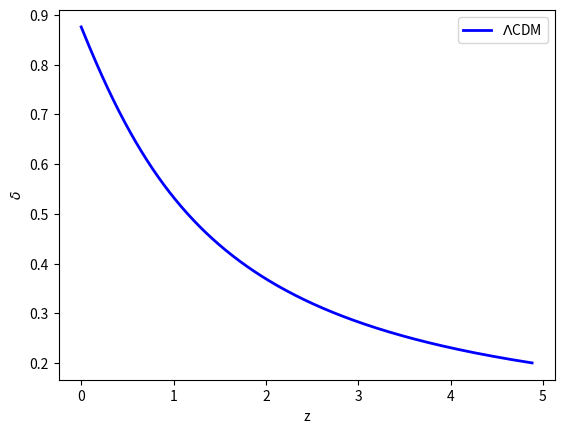
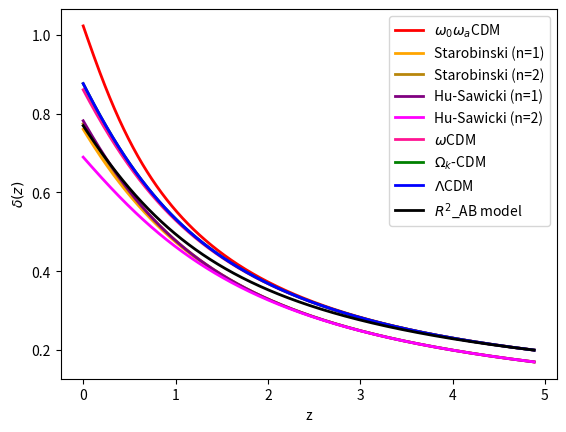

Write the Python code that produced these figures, in order.
#!/usr/bin/env python3
# -*- coding: utf-8 -*-
"""
Created on Fri May 17 14:26:47 2024

@author: usuario
"""

# Bibliotecas:
import numpy as np
import matplotlib.pyplot as plt
from scipy.integrate import solve_ivp
import sympy as sp


# constantes
H0 = 67.4
O_m0 = 0.315
O_L0 = 0.7
w0 = -0.957
wa = -0.29
O_k0 = 0.0007


# Modelo LCDM:
def Densidade(t, y):    # t é o fator de escala e y é o delta (contraste)
    D_RG  = y[0]     # contraste
    dD_RG = y[1]    # primeira derivada do contraste

    O_m = O_m0*t**(-3)  
    O_L = 1 - O_m0

    H_RG = H0*np.sqrt(O_m + O_L)    # H(z)
    dH_RG = - (H_RG/t) - 0.5*(H0/t)*(H0/H_RG)*(O_m - 2*O_L)        # derivada do H(z)

# funções definidas somente para facilitar a escrita da derivada segunda do contraste
    faux1 = 3*H0**2
    faux2 = 2*(t**2)*(H_RG**2)

    ddD_RG = - ((3/t) + (dH_RG/H_RG))*dD_RG + (faux1/faux2)*O_m*D_RG   #  eq. da derivada segunda do contraste
    return [dD_RG, ddD_RG]


# Espaço de integração:
t_span = [0.17, 1]   # intervalo de integração do fator de escala
t = np.linspace(0.17, 1, 1000)

# Condições iniciais:
y0 = [0.2, 1] 


# Solução:
sol = solve_ivp(Densidade, t_span, y0, t_eval=t, method='LSODA') # função que quero resolver, o intervalo de integração, as condições iniciais, o linspace e o método
D_RG = sol.y[0]
dD_RG = sol.y[1]


# definindo o redshift
z = 1/sol.t - 1



# plotando o contraste x z
plt.plot(z, D_RG, color='blue', linewidth = 2, label='$\Lambda$CDM')
plt.legend()
plt.xlabel('z')
plt.ylabel('$\delta$')
#plt.savefig('delta(z).png', dpi=520, format='png', bbox_inches='tight')
plt.show()




######################################################################################



# Modelo w0waCDM:
def Densidade_w(t, y):    # t é o fator de escala e y é o delta (contraste)
    D_RG_w  = y[0]     # contraste
    dD_RG_w = y[1]    # primeira derivada do contraste

    O_m = O_m0*t**(-3)  
    O_L = O_L0*(t**(-3*(w0 + wa*(1-t)) ) )

    H_RG_w = H0*np.sqrt(O_m + O_L)    # H(z)
    dH_RG_w = - (H_RG_w/t) - 0.5*(H0/t)*(H0/H_RG_w)*(O_m - 2*O_L)        # derivada do H(z)

# funções definidas somente para facilitar a escrita da derivada segunda do contraste
    faux1 = 3*H0**2
    faux2 = 2*(t**2)*(H_RG_w**2)

    ddD_RG_w = - ((3/t) + (dH_RG_w/H_RG_w))*dD_RG_w + (faux1/faux2)*O_m*D_RG_w   #  eq. da derivada segunda do contraste
    return [dD_RG_w, ddD_RG_w]


# Espaço de integração:
t_span = [0.17, 1]   # intervalo de integração do fator de escala
t = np.linspace(0.17, 1, 1000)

# Condições iniciais:
y0 = [0.2, 1] 


# Solução:
sol_w = solve_ivp(Densidade_w, t_span, y0, t_eval=t, method='LSODA') # função que quero resolver, o intervalo de integração, as condições iniciais, o linspace e o método
D_RG_w = sol_w.y[0]
dD_RG_w = sol_w.y[1]


# definindo o redshift
z = 1/sol_w.t - 1



################################################################################

# Modelo AB-f(R):
    
# Condições iniciais
ti = 0.2
O_r0 = 0
mu = 10**(-7)
k = 0.125
    
    
def Den_AB(t, y, H0, O_m0, b):
    H_AB   = y[0]
    dH_AB  = y[1]
    ddH_AB = y[2]
    D_AB   = y[3]
    dD_AB  = y[4]

    O_m = O_m0*t**(-3)
    O_r = O_r0*t**(-4)

    R_vac = 12*H0**2
    e_AB = R_vac/np.log(1 + np.exp(2*b))
    M2 = e_AB/mu

    R_AB = 6*H_AB*(2*H_AB + t*dH_AB)
    alpha = (R_AB/e_AB) - b

    if abs(alpha) < 25:
      s = 1/np.cosh(alpha)
    else:
      s = 0

    A = (H0**2)*(3*O_m + 4*O_r)
    B = (2*t*H_AB*dH_AB*R_AB)/(3*M2)
    C = t*H_AB*dH_AB*(np.tanh(alpha) + 1)

    c1 = 6*(t**2)*(H_AB**2)/e_AB
    c2 = ddH_AB + ((dH_AB**2)/H_AB) + (5*dH_AB/t)

    if abs(alpha) < 15:
      D = ((c1*c2*s)**2)*np.tanh(alpha)
    else:
      D = 0

    if abs(alpha) < 15:
      E = 6*(t**3)*(H_AB**3)*((1/(3*M2)) + (0.5*s*s/e_AB))
    else:
      E = 6*(t**3)*(H_AB**3)*(1/(3*M2))
    F = (11*dH_AB**2/(t*H_AB)) + (dH_AB**3/(H_AB**2)) + (6*ddH_AB/t) + (4*dH_AB*ddH_AB/H_AB)
    dddH_AB = - ((A + B + C - D)/E) - F

    fR = 0.5*(1 + np.tanh(alpha)) + R_AB/(3*M2)
    fRR= (0.5/e_AB)*s**2 + 1/(3*M2)

    R_0 = R_vac
    alpha_0 = (R_0/e_AB) - b

    fR_0 = 0.5*(1 + np.tanh(alpha_0)) + (R_0/(3*M2))
    fRR_0 = (0.5/e_AB)*((1/np.cosh(alpha_0))**2) + (1/3*M2)

    gaux3 = 9e6*(k*k/(t*t))*(fRR/fR)*(fR_0/fRR_0)
    #gaux3 = (fRR/fR)*(k/t)**2
    Geffn = (1/fR)*(1 + 4*gaux3)/(1 + 3*gaux3)

    fAB1 = 3*Geffn*H0**2
    fAB2 = 2*t*t*H_AB*H_AB

    ddD_AB = - ((3/t) + (dH_AB/H_AB))*dD_AB + (fAB1/fAB2)*O_m*D_AB
    return [dH_AB, ddH_AB, dddH_AB, dD_AB, ddD_AB]

def sol_DAB(H0, O_m0, b):
    #Integração:
    t_span = [ti, 1]
    t = np.linspace(ti, 1, 1000)

    # Condições iniciais:
    O_mi = O_m0*ti**(-3)
    O_ri = O_r0*ti**(-4)
    O_L = 1 - O_m0
    Hi = H0*np.sqrt(O_mi + O_ri + O_L)
    dHi = - ((H0**2)/(2*ti*Hi))*(3*O_mi + 4*O_ri)
    ddHi = 0.5*(H0/(ti*Hi))**2*(Hi + ti*dHi)*(3*O_mi + 4*O_ri) + 0.5*(H0/(ti*Hi))**2*Hi*(9*O_mi + 16*O_ri)
    y0 = [Hi, dHi, ddHi, ti, 1]

    # Solução:
    sol = solve_ivp(Den_AB, t_span, y0, t_eval=t, method='LSODA', rtol = 10**(-6), args=(H0, O_m0, b))
    D_AB  = sol.y[3]
    return D_AB

#print(Sol_DAB(70, 0.3, 2))



#####################################################################################


# Modelo wCDM:
def Densidade_w1(t, y):    # t é o fator de escala e y é o delta (contraste)
    D_RG_w1  = y[0]     # contraste
    dD_RG_w1 = y[1]    # primeira derivada do contraste

    O_m = O_m0*t**(-3)  
    O_L = O_L0*(t**(-3*(1+w0) ) )

    H_RG_w1 = H0*np.sqrt(O_m + O_L)    # H(z)
    dH_RG_w1 = - (H_RG_w1/t) - 0.5*(H0/t)*(H0/H_RG_w1)*(O_m - 2*O_L)        # derivada do H(z)

# funções definidas somente para facilitar a escrita da derivada segunda do contraste
    faux1 = 3*H0**2
    faux2 = 2*(t**2)*(H_RG_w1**2)

    ddD_RG_w1 = - ((3/t) + (dH_RG_w1/H_RG_w1))*dD_RG_w1 + (faux1/faux2)*O_m*D_RG_w1   #  eq. da derivada segunda do contraste
    return [dD_RG_w1, ddD_RG_w1]


# Espaço de integração:
t_span = [0.17, 1]   # intervalo de integração do fator de escala
t = np.linspace(0.17, 1, 1000)

# Condições iniciais:
y0 = [0.2, 1] 


# Solução:
sol_w1 = solve_ivp(Densidade_w1, t_span, y0, t_eval=t, method='LSODA') # função que quero resolver, o intervalo de integração, as condições iniciais, o linspace e o método
D_RG_w1 = sol_w1.y[0]
dD_RG_w1 = sol_w1.y[1]


# definindo o redshift
z = 1/sol_w1.t - 1



#################################################################################

# Modelo O_k-CDM:
def Densidade_k(t, y):    # t é o fator de escala e y é o delta (contraste)
    D_RG_k  = y[0]     # contraste
    dD_RG_k = y[1]    # primeira derivada do contraste

    O_m = O_m0*t**(-3)  
    O_k = O_k0*t**(-2)
    O_L = 1 - O_m0 - O_k0

    H_RG_k = H0*np.sqrt(O_m + O_L + O_k)    # H(z)
    dH_RG_k = - (H_RG_k/t) - 0.5*(H0/t)*(H0/H_RG_k)*(O_m - 2*O_L)       # derivada do H(z)

# funções definidas somente para facilitar a escrita da derivada segunda do contraste
    faux1 = 3*H0**2
    faux2 = 2*(t**2)*(H_RG_k**2)

    ddD_RG_k = - ((3/t) + (dH_RG_k/H_RG_k))*dD_RG_k + (faux1/faux2)*O_m*D_RG_k   #  eq. da derivada segunda do contraste
    return [dD_RG_k, ddD_RG_k]


# Espaço de integração:
t_span = [0.17, 1]   # intervalo de integração do fator de escala
t = np.linspace(0.17, 1, 1000)

# Condições iniciais:
y0 = [0.2, 1] 


# Solução:
sol_k = solve_ivp(Densidade_k, t_span, y0, t_eval=t, method='LSODA') # função que quero resolver, o intervalo de integração, as condições iniciais, o linspace e o método
D_RG_k = sol.y[0]
dD_RG_k = sol.y[1]


# definindo o redshift
z = 1/sol_k.t - 1


######################################################################################

p = 0.17 #0.049787068
t = np.linspace(p, 1, 1000)
z = (1/t) - 1


# Modelo Starobinski
def Den_S(t, y, H0, O_m0, lbd, n): # lbd é o parâmetro lambda
    yH = y[0]
    YH = y[1]        # YH = dyH/da
    D_S = y[2]
    dD_S = y[3]

    O_m = O_m0*t**(-3)
    O_r = O_r0*t**(-4)

    chi = O_r0/O_m0
    ms = (H0**2)*O_m0
    O_L = 1 - O_m0

    R = 3*ms*(4*yH + t*YH + t**(-3))

    Rs = 6*(H0**2)*(1 - O_m0)/lbd
    star = 1 + (R/Rs)**2

    f = R + lbd*Rs*( (star**(-n)) - 1 )
    fR = 1 - 2*n*lbd*(R/Rs)*((star)**(-(n+1)))
    fRR = (2*n*lbd/Rs)*( 2*(n+1)*((R/Rs)**2)*(star**(-n-2)) - (star**(-n-1)) )

    yaux1 = yH + t**(-3) + chi*t**(-4)
    yaux2 = t**(-3) + 2*chi*t**(-4)

    j1 = 4 + (1/yaux1)*(1-fR)/(6*ms*fRR)
    j2 = (1/yaux1)*(2-fR)/(3*ms*fRR)
    j3 = - 3*t**(-3) - (((1-fR)*yaux2 + (R-f)/(3*ms))/yaux1)*(1/(6*ms*fRR))
    J1 = (1/t)*(1 + j1)
    J2 = (1/t)*(j2/t)
    J3 = (1/t)*(j3/t)

    dYH = - J1*YH - J2*yH - J3

    H_S = np.sqrt(ms*(yH + (1/t)**3 + chi*(1/t)**4))
    dH_S = (R/(6*t*H_S)) - (2*H_S/t)

    gaux3 = (fRR/fR)*(k*(H0/100)/t)**2
    Geffn = (1/(fR))*(1 + 4*gaux3)/(1 + 3*gaux3)

    fAB1 = 3*Geffn*H0**2
    fAB2 = 2*t*t*H_S*H_S

    ddD_S = - ((3/t) + (dH_S/H_S))*dD_S + (fAB1/fAB2)*O_m*D_S
    return [YH, dYH, dD_S, ddD_S]

def solD_S(H0, O_m0, lbd, n):
    #Integração:
    t_span = [p, 1]

    # Condições iniciais:
    y0 = [(1-O_m0)/O_m0, 0, p, 1]

    # Solução:
    sol = solve_ivp(Den_S, t_span, y0, t_eval=t, method='LSODA', rtol = 10**(-6), args=(H0, O_m0, lbd, n))
    D_S  = sol.y[2]
    return D_S

#print(solD_HS(70,0.3,1,1)[999])



#####################################################################################

# Modelo Hu-Sawicki
def Den_HS(t, y, H0, O_m0, c2, n):
    yH = y[0]
    YH = y[1]        # YH = dyH/da
    D_HS = y[2]
    dD_HS = y[3]

    O_m = O_m0*t**(-3)
    O_r = O_r0*t**(-4)

    chi = O_r0/O_m0
    ms = (H0**2)*O_m0
    O_L = 1 - O_m0

    c1 = 6*c2*(O_L/O_m0)

    R = 3*ms*(4*yH + t*YH + t**(-3))

    xn1 = (R/ms)**n
    xn2 = c1/(ms**n)
    xn3 = (n+1)*(c2/ms)*R**(2*(n-1))
    xn4 = (n-1)*R**(n-2)
    xn5 = ((c2*xn1) + 1)

    f = R - ms*((c1*xn1)/((c2*xn1)  + 1))
    fR = 1 - n*xn2*ms*((R**(n-1))/(xn5**2))
    fRR = n*xn2*ms*( (xn3 - xn4)/(xn5**3))

    yaux1 = yH + t**(-3) + chi*t**(-4)
    yaux2 = t**(-3) + 2*chi*t**(-4)

    j1 = 4 + (1/yaux1)*(1-fR)/(6*ms*fRR)
    j2 = (1/yaux1)*(2-fR)/(3*ms*fRR)
    j3 = - 3*t**(-3) - (((1-fR)*yaux2 + (R-f)/(3*ms))/yaux1)*(1/(6*ms*fRR))
    J1 = (1/t)*(1 + j1)
    J2 = (1/t)*(j2/t)
    J3 = (1/t)*(j3/t)

    dYH = - J1*YH - J2*yH - J3

    H_HS = np.sqrt(ms*(yH + (1/t)**3 + chi*(1/t)**4))
    dH_HS = (R/(6*t*H_HS)) - (2*H_HS/t)

    gaux3 = (fRR/fR)*(k*(H0/100)/t)**2
    Geffn = (1/(fR))*(1 + 4*gaux3)/(1 + 3*gaux3)

    fAB1 = 3*Geffn*H0**2
    fAB2 = 2*t*t*H_HS*H_HS

    ddD_HS = - ((3/t) + (dH_HS/H_HS))*dD_HS + (fAB1/fAB2)*O_m*D_HS
    return [YH, dYH, dD_HS, ddD_HS]

def solD_HS(H0, O_m0, c2, n):
    #Integração:
    t_span = [p, 1]

    # Condições iniciais:
    y0 = [(1-O_m0)/O_m0, 0, p, 1]

    # Solução:
    sol = solve_ivp(Den_HS, t_span, y0, t_eval=t, method='LSODA', rtol = 10**(-6), args=(H0, O_m0, c2, n))
    D_HS  = sol.y[2]
    return D_HS

#print(solD_HS(70,0.3,1,1)[999])


# plotando o contraste x z
plt.plot(z, D_RG_w, color='red', linewidth = 2, label='$\omega_0 \omega_a$CDM')
plt.plot(z, solD_S(70,0.3,1,1), color='orange', linewidth = 2, label='Starobinski (n=1)')
plt.plot(z, solD_S(70,0.3,1,2), color='darkgoldenrod', linewidth = 2, label='Starobinski (n=2)')
plt.plot(z, solD_HS(70,0.3,1,1), color='purple', linewidth = 2, label='Hu-Sawicki (n=1)')
plt.plot(z, solD_HS(70,0.3,1,2), color='magenta', linewidth = 2, label='Hu-Sawicki (n=2)')
plt.plot(z, D_RG_w1, color='deeppink', linewidth = 2, label='$\omega$CDM')
plt.plot(z, D_RG_k, color='green', linewidth = 2, label='$\Omega_k$-CDM')
plt.plot(z, D_RG, color='blue', linewidth = 2, label='$\Lambda$CDM')
plt.plot(z, sol_DAB(70, 0.3, 1.6), color='black', linewidth = 2, label='$R^2$_AB model')
plt.legend()
plt.xlabel('z')
plt.ylabel('$\delta(z)$')
#plt.savefig('delta(z)_comparacao.png', dpi=520, format='png', bbox_inches='tight')
plt.show()
